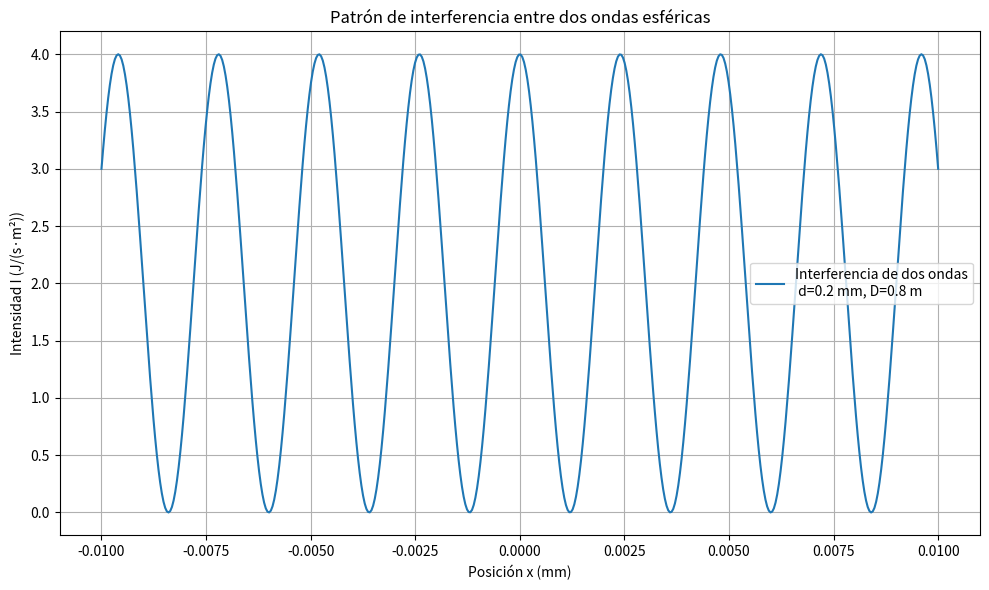

The script that saved this image:
#Experimento de young con dos fuentes puntuales S1 y S2.
#Interferencia entre dos ondas esféricas sobre el eje óptico, cuyo
#plano de observación es paralelo al eje óptico. Separado una distancia D del plano.
#Ambas fuentes estan separadas una de otra una distancia d. Con D>>d

import numpy as np
import matplotlib.pyplot as plt

def inter(y, k, I0, d, D):
    '''Calcula la intensidad resultante de la interferencia de dos ondas
    esféricas en función de las coordenadas x, el número de onda k,
    la intensidad individual I0, la distancia d entre las fuentes y D
    la distancia del plano de observación al origen.'''
    
    d_fase = k * d * y / D  # Distancia desde el origen
    I = 2 * I0 * (1 + np.cos(d_fase))  # Interferencia
    return I

#Definimos los parámetros
I0 = 1 #intensidad de cada onda. [J/(s*m^2)]
long_onda = 600e-9 #longitud de onda en nm
k = 2 * np.pi / long_onda #número de onda
D = 0.8 #distancia del plano de observación al origen [m]
d = 0.0002 #distancia entre las fuentes S1 y S2 [m]

#Definimos el rango de posiciones x
y = np.linspace(-0.01, 0.01, 500) #en metros va desde -10 mm hasta 10 mm

#Calculamos la intensidad resultante
I = inter(y, k, I0, d, D)

#Graficamos la intensidad resultante
plt.figure(figsize=(10, 6))
plt.plot(y , I, label=f'Interferencia de dos ondas\n d={d*1e3} mm, D={D} m')
plt.title('Patrón de interferencia entre dos ondas esféricas')
plt.xlabel('Posición x (mm)')
plt.ylabel('Intensidad I (J/(s·m²))')
#plt.ylim(0, 2 * I0)
plt.legend()
plt.grid(True)
plt.savefig('interferencia_tp2_4.png', dpi=300) #Guardamos la figura
plt.tight_layout()
plt.show()